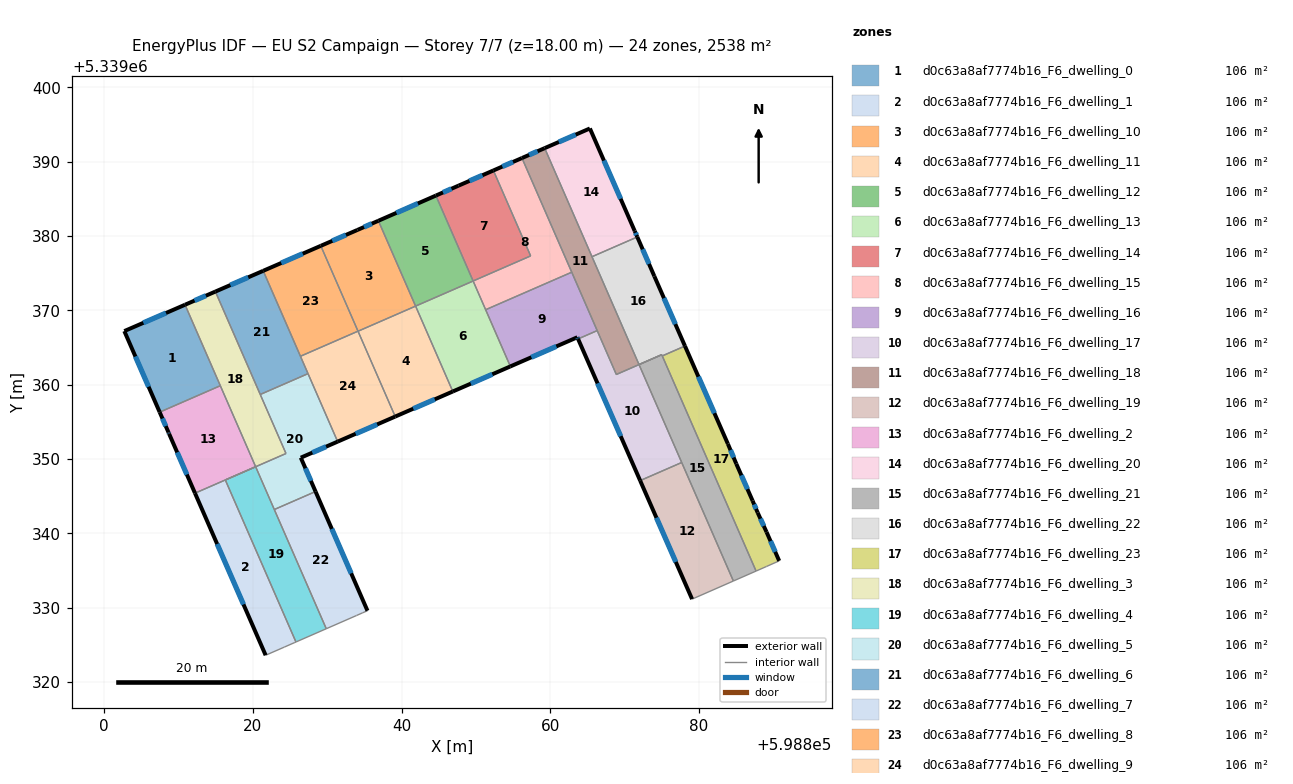
=== STOREY PLAN SPEC (per zone: floor XY polygon, exterior-wall plan segments, windows/doors) ===
zone 1: d0c63a8af7774b16_F6_dwelling_0  (105.8 m²)
  floor: (598810.86, 5339370.76) (598815.61, 5339359.87) (598807.45, 5339356.31) (598802.70, 5339367.21)
  exterior wall: (598802.70, 5339367.21) – (598807.45, 5339356.31)  [11.9 m]
    window: (598804.19, 5339363.80) – (598805.96, 5339359.73)  [5.0 m²]
  exterior wall: (598810.86, 5339370.76) – (598802.70, 5339367.21)  [8.9 m]
    window: (598808.30, 5339369.65) – (598805.26, 5339368.33)  [3.7 m²]
  interior walls: 2
zone 2: d0c63a8af7774b16_F6_dwelling_1  (105.8 m²)
  floor: (598816.28, 5339347.19) (598825.78, 5339325.40) (598825.64, 5339325.34) (598824.22, 5339324.71) (598821.71, 5339323.62) (598812.20, 5339345.42)
  exterior wall: (598812.20, 5339345.42) – (598821.71, 5339323.62)  [23.8 m]
    window: (598815.18, 5339338.58) – (598818.73, 5339330.45)  [9.9 m²]
  interior walls: 5
zone 3: d0c63a8af7774b16_F6_dwelling_10  (105.8 m²)
  floor: (598836.87, 5339382.05) (598841.87, 5339370.57) (598834.13, 5339367.20) (598829.12, 5339378.68) (598834.05, 5339380.82)
  exterior wall: (598834.05, 5339380.82) – (598829.12, 5339378.68)  [5.4 m]
    window: (598832.51, 5339380.15) – (598830.67, 5339379.35)  [2.2 m²]
  exterior wall: (598836.87, 5339382.05) – (598834.05, 5339380.82)  [3.1 m]
    window: (598835.98, 5339381.67) – (598834.93, 5339381.20)  [1.3 m²]
  interior walls: 3
zone 4: d0c63a8af7774b16_F6_dwelling_11  (105.8 m²)
  floor: (598841.87, 5339370.57) (598846.88, 5339359.09) (598839.13, 5339355.72) (598834.13, 5339367.20)
  exterior wall: (598839.13, 5339355.72) – (598846.88, 5339359.09)  [8.4 m]
    window: (598841.56, 5339356.78) – (598844.45, 5339358.03)  [3.5 m²]
  interior walls: 3
zone 5: d0c63a8af7774b16_F6_dwelling_12  (105.8 m²)
  floor: (598844.60, 5339385.44) (598849.61, 5339373.95) (598841.87, 5339370.58) (598836.87, 5339382.05)
  exterior wall: (598844.60, 5339385.44) – (598836.87, 5339382.05)  [8.4 m]
    window: (598842.18, 5339384.38) – (598839.29, 5339383.11)  [3.5 m²]
  interior walls: 3
zone 6: d0c63a8af7774b16_F6_dwelling_13  (105.8 m²)
  floor: (598849.61, 5339373.95) (598854.62, 5339362.46) (598846.88, 5339359.09) (598841.87, 5339370.58)
  exterior wall: (598846.88, 5339359.09) – (598854.62, 5339362.46)  [8.4 m]
    window: (598849.30, 5339360.15) – (598852.19, 5339361.41)  [3.5 m²]
  interior walls: 4
zone 7: d0c63a8af7774b16_F6_dwelling_14  (105.8 m²)
  floor: (598852.33, 5339388.82) (598857.34, 5339377.33) (598849.61, 5339373.95) (598844.60, 5339385.44) (598847.65, 5339386.78)
  exterior wall: (598852.33, 5339388.82) – (598847.65, 5339386.78)  [5.1 m]
    window: (598850.87, 5339388.18) – (598849.12, 5339387.41)  [2.1 m²]
  exterior wall: (598847.65, 5339386.78) – (598844.60, 5339385.44)  [3.3 m]
    window: (598846.69, 5339386.36) – (598845.56, 5339385.86)  [1.4 m²]
  interior walls: 3
zone 8: d0c63a8af7774b16_F6_dwelling_15  (105.8 m²)
  floor: (598856.18, 5339390.49) (598862.87, 5339375.13) (598851.29, 5339370.09) (598849.61, 5339373.95) (598857.34, 5339377.33) (598852.33, 5339388.82)
  exterior wall: (598856.18, 5339390.49) – (598852.33, 5339388.82)  [4.2 m]
    window: (598854.97, 5339389.96) – (598853.54, 5339389.34)  [1.7 m²]
  interior walls: 5
zone 9: d0c63a8af7774b16_F6_dwelling_16  (105.8 m²)
  floor: (598862.87, 5339375.13) (598866.30, 5339367.28) (598863.72, 5339366.16) (598863.63, 5339366.38) (598854.62, 5339362.46) (598851.29, 5339370.09)
  exterior wall: (598863.63, 5339366.38) – (598863.72, 5339366.16)  [0.2 m]
    window: (598863.66, 5339366.31) – (598863.69, 5339366.23)  [0.1 m²]
  exterior wall: (598854.62, 5339362.46) – (598863.63, 5339366.38)  [9.8 m]
    window: (598857.44, 5339363.69) – (598860.80, 5339365.16)  [4.1 m²]
  interior walls: 4
zone 10: d0c63a8af7774b16_F6_dwelling_17  (105.8 m²)
  floor: (598871.92, 5339362.71) (598877.66, 5339349.54) (598872.07, 5339347.11) (598863.72, 5339366.16) (598866.30, 5339367.28) (598868.87, 5339361.38)
  exterior wall: (598863.72, 5339366.16) – (598872.07, 5339347.11)  [20.8 m]
    window: (598866.34, 5339360.19) – (598869.46, 5339353.08)  [8.7 m²]
  interior walls: 5
zone 11: d0c63a8af7774b16_F6_dwelling_18  (105.8 m²)
  floor: (598859.23, 5339391.82) (598871.92, 5339362.71) (598874.97, 5339364.04) (598868.87, 5339361.38) (598856.18, 5339390.49)
  exterior wall: (598859.23, 5339391.82) – (598856.18, 5339390.49)  [3.3 m]
    window: (598858.27, 5339391.40) – (598857.13, 5339390.90)  [1.4 m²]
  interior walls: 8
zone 12: d0c63a8af7774b16_F6_dwelling_19  (105.8 m²)
  floor: (598877.66, 5339349.54) (598884.61, 5339333.60) (598879.06, 5339331.17) (598872.07, 5339347.11)
  exterior wall: (598872.07, 5339347.11) – (598879.06, 5339331.17)  [17.4 m]
    window: (598874.26, 5339342.11) – (598876.87, 5339336.16)  [7.3 m²]
  interior walls: 3
zone 13: d0c63a8af7774b16_F6_dwelling_2  (105.8 m²)
  floor: (598815.61, 5339359.87) (598820.36, 5339348.97) (598812.20, 5339345.42) (598808.72, 5339353.41) (598808.65, 5339353.58) (598807.45, 5339356.31)
  exterior wall: (598808.72, 5339353.41) – (598812.20, 5339345.42)  [8.7 m]
    window: (598809.81, 5339350.90) – (598811.11, 5339347.92)  [3.6 m²]
  exterior wall: (598808.65, 5339353.58) – (598808.72, 5339353.41)  [0.2 m]
    window: (598808.67, 5339353.53) – (598808.70, 5339353.46)  [0.1 m²]
  exterior wall: (598807.45, 5339356.31) – (598808.65, 5339353.58)  [3.0 m]
    window: (598807.83, 5339355.46) – (598808.27, 5339354.44)  [1.2 m²]
  interior walls: 4
zone 14: d0c63a8af7774b16_F6_dwelling_20  (105.8 m²)
  floor: (598865.31, 5339394.47) (598871.34, 5339380.68) (598871.69, 5339379.87) (598865.60, 5339377.22) (598859.23, 5339391.82)
  exterior wall: (598871.34, 5339380.68) – (598865.31, 5339394.47)  [15.0 m]
    window: (598869.45, 5339385.00) – (598867.20, 5339390.15)  [6.3 m²]
  exterior wall: (598871.69, 5339379.87) – (598871.34, 5339380.68)  [0.9 m]
    window: (598871.58, 5339380.13) – (598871.45, 5339380.43)  [0.4 m²]
  exterior wall: (598865.31, 5339394.47) – (598859.23, 5339391.82)  [6.6 m]
    window: (598863.41, 5339393.64) – (598861.14, 5339392.65)  [2.8 m²]
  interior walls: 2
zone 15: d0c63a8af7774b16_F6_dwelling_21  (105.8 m²)
  floor: (598874.97, 5339364.04) (598887.66, 5339334.94) (598884.61, 5339333.60) (598871.92, 5339362.71)
  interior walls: 6
zone 16: d0c63a8af7774b16_F6_dwelling_22  (105.8 m²)
  floor: (598871.69, 5339379.87) (598873.98, 5339374.59) (598878.10, 5339365.21) (598875.05, 5339363.88) (598874.97, 5339364.04) (598871.92, 5339362.71) (598865.60, 5339377.22)
  exterior wall: (598873.98, 5339374.59) – (598871.69, 5339379.87)  [5.8 m]
    window: (598873.26, 5339376.25) – (598872.41, 5339378.22)  [2.4 m²]
  exterior wall: (598878.10, 5339365.21) – (598873.98, 5339374.59)  [10.2 m]
    window: (598876.81, 5339368.15) – (598875.27, 5339371.65)  [4.3 m²]
  interior walls: 5
zone 17: d0c63a8af7774b16_F6_dwelling_23  (105.8 m²)
  floor: (598878.10, 5339365.21) (598883.87, 5339352.05) (598885.00, 5339349.37) (598887.19, 5339344.40) (598887.88, 5339342.80) (598889.07, 5339340.18) (598890.77, 5339336.31) (598889.05, 5339335.55) (598887.66, 5339334.94) (598875.05, 5339363.88)
  exterior wall: (598883.87, 5339352.05) – (598878.10, 5339365.21)  [14.4 m]
    window: (598882.06, 5339356.17) – (598879.91, 5339361.08)  [6.0 m²]
  exterior wall: (598885.00, 5339349.37) – (598883.87, 5339352.05)  [2.9 m]
    window: (598884.64, 5339350.21) – (598884.22, 5339351.21)  [1.2 m²]
  exterior wall: (598887.19, 5339344.40) – (598885.00, 5339349.37)  [5.4 m]
    window: (598886.50, 5339345.96) – (598885.69, 5339347.82)  [2.3 m²]
  exterior wall: (598887.88, 5339342.80) – (598887.19, 5339344.40)  [1.7 m]
    window: (598887.66, 5339343.30) – (598887.41, 5339343.90)  [0.7 m²]
  exterior wall: (598889.07, 5339340.18) – (598887.88, 5339342.80)  [2.9 m]
    window: (598888.70, 5339341.00) – (598888.25, 5339341.98)  [1.2 m²]
  exterior wall: (598890.77, 5339336.31) – (598889.07, 5339340.18)  [4.2 m]
    window: (598890.24, 5339337.53) – (598889.61, 5339338.97)  [1.8 m²]
  interior walls: 4
zone 18: d0c63a8af7774b16_F6_dwelling_3  (105.8 m²)
  floor: (598814.95, 5339372.53) (598824.44, 5339350.75) (598820.36, 5339348.97) (598810.86, 5339370.76)
  exterior wall: (598814.95, 5339372.53) – (598810.86, 5339370.76)  [4.5 m]
    window: (598813.67, 5339371.97) – (598812.14, 5339371.31)  [1.9 m²]
  interior walls: 7
zone 19: d0c63a8af7774b16_F6_dwelling_4  (105.8 m²)
  floor: (598820.36, 5339348.97) (598829.86, 5339327.19) (598825.78, 5339325.40) (598816.28, 5339347.19)
  interior walls: 5
zone 20: d0c63a8af7774b16_F6_dwelling_5  (105.8 m²)
  floor: (598827.41, 5339361.49) (598831.39, 5339352.35) (598826.43, 5339350.19) (598828.42, 5339345.64) (598822.87, 5339343.22) (598820.36, 5339348.97) (598824.44, 5339350.75) (598820.98, 5339358.69)
  exterior wall: (598826.43, 5339350.19) – (598831.39, 5339352.35)  [5.4 m]
    window: (598827.99, 5339350.87) – (598829.84, 5339351.67)  [2.3 m²]
  exterior wall: (598828.42, 5339345.64) – (598826.43, 5339350.19)  [5.0 m]
    window: (598827.80, 5339347.06) – (598827.05, 5339348.76)  [2.1 m²]
  interior walls: 6
zone 21: d0c63a8af7774b16_F6_dwelling_6  (105.8 m²)
  floor: (598821.38, 5339375.32) (598827.41, 5339361.49) (598820.98, 5339358.69) (598814.95, 5339372.53)
  exterior wall: (598821.38, 5339375.32) – (598814.95, 5339372.53)  [7.0 m]
    window: (598819.36, 5339374.44) – (598816.96, 5339373.40)  [2.9 m²]
  interior walls: 4
zone 22: d0c63a8af7774b16_F6_dwelling_7  (105.8 m²)
  floor: (598828.42, 5339345.64) (598835.40, 5339329.61) (598834.72, 5339329.32) (598833.94, 5339328.97) (598829.86, 5339327.19) (598822.87, 5339343.22)
  exterior wall: (598835.40, 5339329.61) – (598828.42, 5339345.64)  [17.5 m]
    window: (598833.21, 5339334.63) – (598830.61, 5339340.61)  [7.3 m²]
  interior walls: 5
zone 23: d0c63a8af7774b16_F6_dwelling_8  (105.8 m²)
  floor: (598829.12, 5339378.68) (598834.13, 5339367.20) (598826.39, 5339363.83) (598821.38, 5339375.32)
  exterior wall: (598829.12, 5339378.68) – (598821.38, 5339375.32)  [8.4 m]
    window: (598826.69, 5339377.63) – (598823.81, 5339376.37)  [3.5 m²]
  interior walls: 3
zone 24: d0c63a8af7774b16_F6_dwelling_9  (105.8 m²)
  floor: (598834.13, 5339367.20) (598839.13, 5339355.72) (598831.39, 5339352.35) (598826.39, 5339363.83)
  exterior wall: (598831.39, 5339352.35) – (598839.13, 5339355.72)  [8.4 m]
    window: (598833.82, 5339353.41) – (598836.71, 5339354.66)  [3.5 m²]
  interior walls: 4

=== DERIVED (storey summary) ===
Building: EU S2 Campaign
Storey: 7 of 7  (floor level z = 18.00 m)
Storey gross floor area: 2538.5 m²
Zones on this storey: 24
  - d0c63a8af7774b16_F6_dwelling_0: floor 105.8 m²; exterior wall 20.8 m (62.4 m²); 2 window(s) 8.7 m²; WWR 13.9%
  - d0c63a8af7774b16_F6_dwelling_1: floor 105.8 m²; exterior wall 23.8 m (71.3 m²); 1 window(s) 9.9 m²; WWR 13.9%
  - d0c63a8af7774b16_F6_dwelling_10: floor 105.8 m²; exterior wall 8.4 m (25.3 m²); 2 window(s) 3.5 m²; WWR 13.9%
  - d0c63a8af7774b16_F6_dwelling_11: floor 105.8 m²; exterior wall 8.4 m (25.3 m²); 1 window(s) 3.5 m²; WWR 13.9%
  - d0c63a8af7774b16_F6_dwelling_12: floor 105.8 m²; exterior wall 8.4 m (25.3 m²); 1 window(s) 3.5 m²; WWR 13.9%
  - d0c63a8af7774b16_F6_dwelling_13: floor 105.8 m²; exterior wall 8.4 m (25.3 m²); 1 window(s) 3.5 m²; WWR 13.9%
  - d0c63a8af7774b16_F6_dwelling_14: floor 105.8 m²; exterior wall 8.4 m (25.3 m²); 2 window(s) 3.5 m²; WWR 13.9%
  - d0c63a8af7774b16_F6_dwelling_15: floor 105.8 m²; exterior wall 4.2 m (12.6 m²); 1 window(s) 1.7 m²; WWR 13.9%
  - d0c63a8af7774b16_F6_dwelling_16: floor 105.8 m²; exterior wall 10.1 m (30.2 m²); 2 window(s) 4.2 m²; WWR 13.9%
  - d0c63a8af7774b16_F6_dwelling_17: floor 105.8 m²; exterior wall 20.8 m (62.4 m²); 1 window(s) 8.7 m²; WWR 13.9%
  - d0c63a8af7774b16_F6_dwelling_18: floor 105.8 m²; exterior wall 3.3 m (10.0 m²); 1 window(s) 1.4 m²; WWR 13.9%
  - d0c63a8af7774b16_F6_dwelling_19: floor 105.8 m²; exterior wall 17.4 m (52.2 m²); 1 window(s) 7.3 m²; WWR 13.9%
  - d0c63a8af7774b16_F6_dwelling_2: floor 105.8 m²; exterior wall 11.9 m (35.7 m²); 3 window(s) 5.0 m²; WWR 13.9%
  - d0c63a8af7774b16_F6_dwelling_20: floor 105.8 m²; exterior wall 22.6 m (67.7 m²); 3 window(s) 9.4 m²; WWR 13.9%
  - d0c63a8af7774b16_F6_dwelling_21: floor 105.8 m²
  - d0c63a8af7774b16_F6_dwelling_22: floor 105.8 m²; exterior wall 16.0 m (48.0 m²); 2 window(s) 6.7 m²; WWR 13.9%
  - d0c63a8af7774b16_F6_dwelling_23: floor 105.8 m²; exterior wall 31.6 m (94.7 m²); 6 window(s) 13.2 m²; WWR 13.9%
  - d0c63a8af7774b16_F6_dwelling_3: floor 105.8 m²; exterior wall 4.5 m (13.4 m²); 1 window(s) 1.9 m²; WWR 13.9%
  - d0c63a8af7774b16_F6_dwelling_4: floor 105.8 m²
  - d0c63a8af7774b16_F6_dwelling_5: floor 105.8 m²; exterior wall 10.4 m (31.1 m²); 2 window(s) 4.3 m²; WWR 13.9%
  - d0c63a8af7774b16_F6_dwelling_6: floor 105.8 m²; exterior wall 7.0 m (21.0 m²); 1 window(s) 2.9 m²; WWR 13.9%
  - d0c63a8af7774b16_F6_dwelling_7: floor 105.8 m²; exterior wall 17.5 m (52.4 m²); 1 window(s) 7.3 m²; WWR 13.9%
  - d0c63a8af7774b16_F6_dwelling_8: floor 105.8 m²; exterior wall 8.4 m (25.3 m²); 1 window(s) 3.5 m²; WWR 13.9%
  - d0c63a8af7774b16_F6_dwelling_9: floor 105.8 m²; exterior wall 8.4 m (25.3 m²); 1 window(s) 3.5 m²; WWR 13.9%
Zone adjacency (shared interzone walls):
  - d0c63a8af7774b16_F6_dwelling_0 ↔ d0c63a8af7774b16_F6_dwelling_2
  - d0c63a8af7774b16_F6_dwelling_0 ↔ d0c63a8af7774b16_F6_dwelling_3
  - d0c63a8af7774b16_F6_dwelling_1 ↔ d0c63a8af7774b16_F6_dwelling_2
  - d0c63a8af7774b16_F6_dwelling_1 ↔ d0c63a8af7774b16_F6_dwelling_4
  - d0c63a8af7774b16_F6_dwelling_10 ↔ d0c63a8af7774b16_F6_dwelling_11
  - d0c63a8af7774b16_F6_dwelling_10 ↔ d0c63a8af7774b16_F6_dwelling_12
  - d0c63a8af7774b16_F6_dwelling_10 ↔ d0c63a8af7774b16_F6_dwelling_8
  - d0c63a8af7774b16_F6_dwelling_11 ↔ d0c63a8af7774b16_F6_dwelling_13
  - d0c63a8af7774b16_F6_dwelling_11 ↔ d0c63a8af7774b16_F6_dwelling_9
  - d0c63a8af7774b16_F6_dwelling_12 ↔ d0c63a8af7774b16_F6_dwelling_13
  - d0c63a8af7774b16_F6_dwelling_12 ↔ d0c63a8af7774b16_F6_dwelling_14
  - d0c63a8af7774b16_F6_dwelling_13 ↔ d0c63a8af7774b16_F6_dwelling_15
  - d0c63a8af7774b16_F6_dwelling_13 ↔ d0c63a8af7774b16_F6_dwelling_16
  - d0c63a8af7774b16_F6_dwelling_14 ↔ d0c63a8af7774b16_F6_dwelling_15
  - d0c63a8af7774b16_F6_dwelling_15 ↔ d0c63a8af7774b16_F6_dwelling_16
  - d0c63a8af7774b16_F6_dwelling_15 ↔ d0c63a8af7774b16_F6_dwelling_18
  - d0c63a8af7774b16_F6_dwelling_16 ↔ d0c63a8af7774b16_F6_dwelling_17
  - d0c63a8af7774b16_F6_dwelling_16 ↔ d0c63a8af7774b16_F6_dwelling_18
  - d0c63a8af7774b16_F6_dwelling_17 ↔ d0c63a8af7774b16_F6_dwelling_18
  - d0c63a8af7774b16_F6_dwelling_17 ↔ d0c63a8af7774b16_F6_dwelling_19
  - d0c63a8af7774b16_F6_dwelling_17 ↔ d0c63a8af7774b16_F6_dwelling_21
  - d0c63a8af7774b16_F6_dwelling_18 ↔ d0c63a8af7774b16_F6_dwelling_20
  - d0c63a8af7774b16_F6_dwelling_18 ↔ d0c63a8af7774b16_F6_dwelling_21
  - d0c63a8af7774b16_F6_dwelling_18 ↔ d0c63a8af7774b16_F6_dwelling_22
  - d0c63a8af7774b16_F6_dwelling_19 ↔ d0c63a8af7774b16_F6_dwelling_21
  - d0c63a8af7774b16_F6_dwelling_2 ↔ d0c63a8af7774b16_F6_dwelling_3
  - d0c63a8af7774b16_F6_dwelling_20 ↔ d0c63a8af7774b16_F6_dwelling_22
  - d0c63a8af7774b16_F6_dwelling_21 ↔ d0c63a8af7774b16_F6_dwelling_22
  - d0c63a8af7774b16_F6_dwelling_21 ↔ d0c63a8af7774b16_F6_dwelling_23
  - d0c63a8af7774b16_F6_dwelling_22 ↔ d0c63a8af7774b16_F6_dwelling_23
  - d0c63a8af7774b16_F6_dwelling_3 ↔ d0c63a8af7774b16_F6_dwelling_4
  - d0c63a8af7774b16_F6_dwelling_3 ↔ d0c63a8af7774b16_F6_dwelling_5
  - d0c63a8af7774b16_F6_dwelling_3 ↔ d0c63a8af7774b16_F6_dwelling_6
  - d0c63a8af7774b16_F6_dwelling_4 ↔ d0c63a8af7774b16_F6_dwelling_5
  - d0c63a8af7774b16_F6_dwelling_4 ↔ d0c63a8af7774b16_F6_dwelling_7
  - d0c63a8af7774b16_F6_dwelling_5 ↔ d0c63a8af7774b16_F6_dwelling_6
  - d0c63a8af7774b16_F6_dwelling_5 ↔ d0c63a8af7774b16_F6_dwelling_7
  - d0c63a8af7774b16_F6_dwelling_5 ↔ d0c63a8af7774b16_F6_dwelling_9
  - d0c63a8af7774b16_F6_dwelling_6 ↔ d0c63a8af7774b16_F6_dwelling_8
  - d0c63a8af7774b16_F6_dwelling_6 ↔ d0c63a8af7774b16_F6_dwelling_9
  - d0c63a8af7774b16_F6_dwelling_8 ↔ d0c63a8af7774b16_F6_dwelling_9